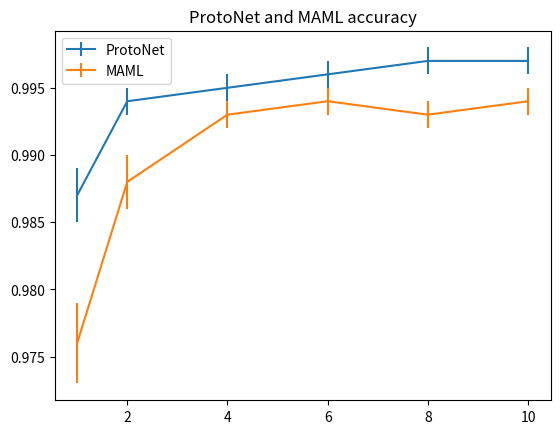

This chart was generated by the following Python code:
# Implementation of matplotlib function
import numpy as np
import matplotlib.pyplot as plt

fig = plt.figure()
x = [1, 2, 4, 6, 8, 10]
protonet_accuracy = [0.987, 0.994, 0.995, 0.996, 0.997, 0.997]
protonet_error = [0.002, 0.001, 0.001, 0.001, 0.001, 0.001]
maml_accuracy = [0.976, 0.988, 0.993, 0.994, 0.993, 0.994]
maml_error = [0.003, 0.002, 0.001, 0.001, 0.001, 0.001]

plt.errorbar(x, protonet_accuracy, yerr=protonet_error, label="ProtoNet")
plt.errorbar(x, maml_accuracy, yerr=maml_error, label="MAML")

plt.legend(loc="upper left")

plt.title("ProtoNet and MAML accuracy")
plt.show()
